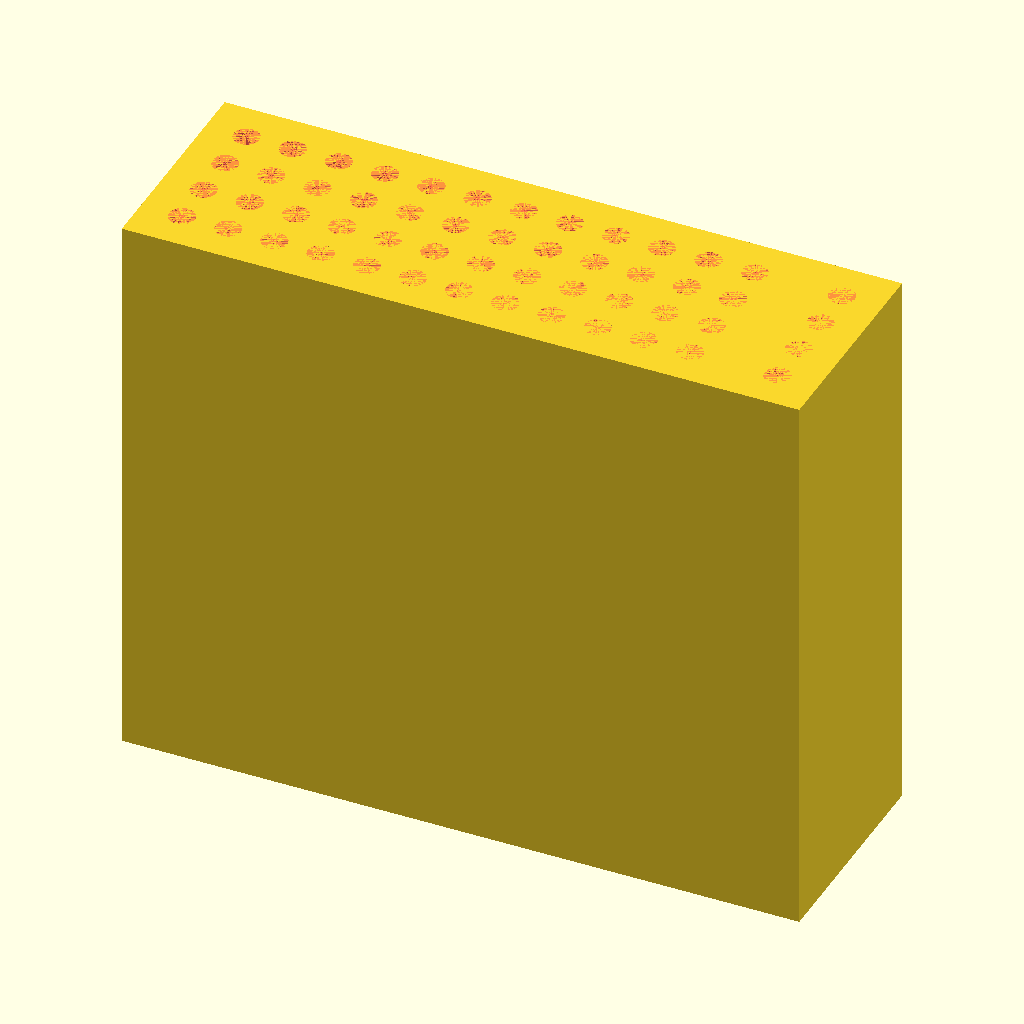
Cell 1: the model at its default parameters.
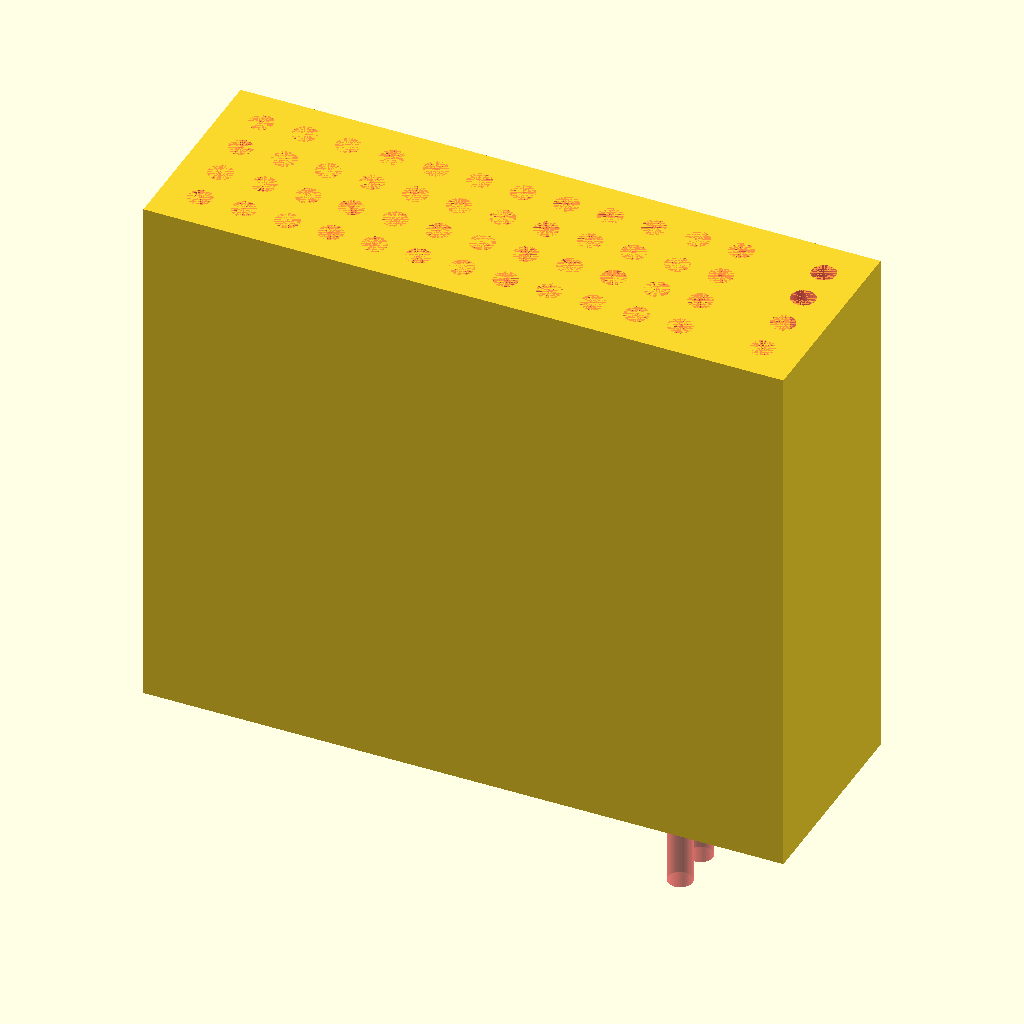
Cell 2: stripped_len = 10 (everything else at default).
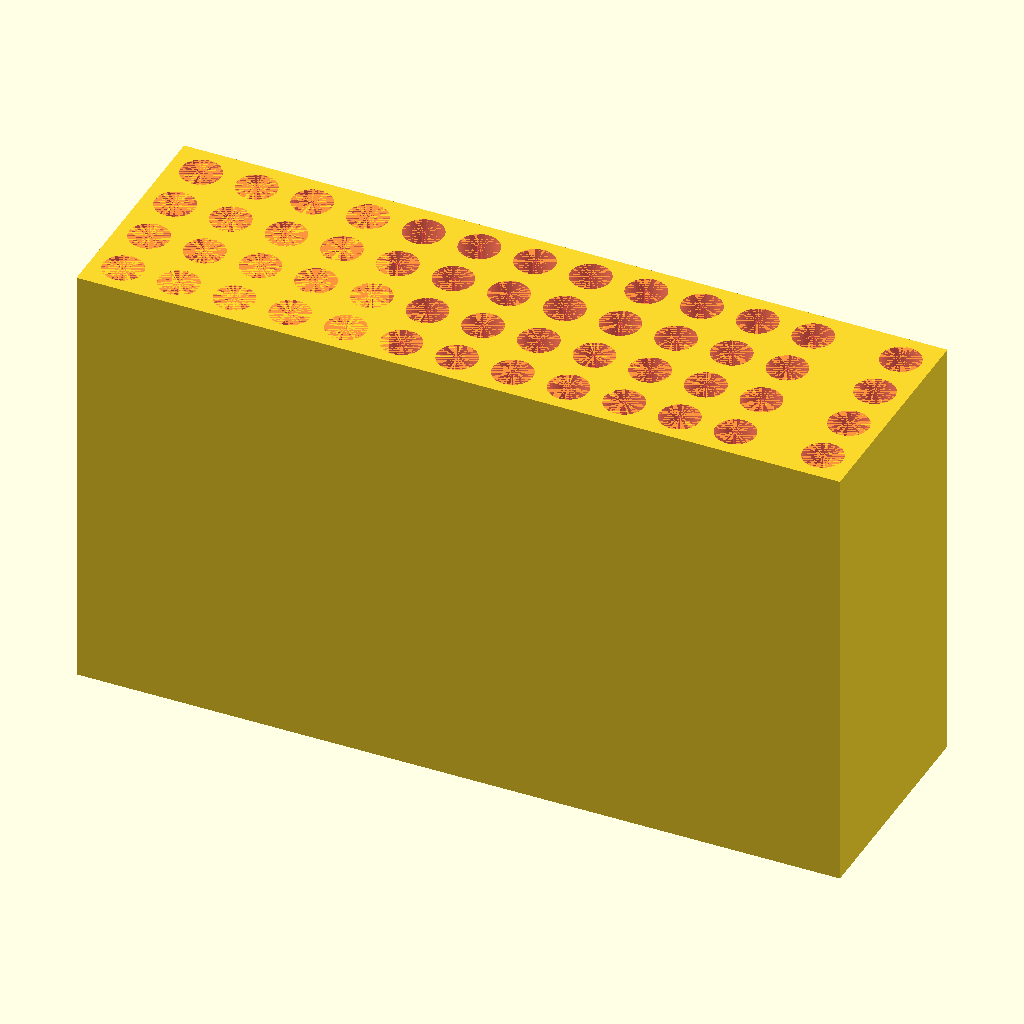
Cell 3: the same model with wire_diam = 5.
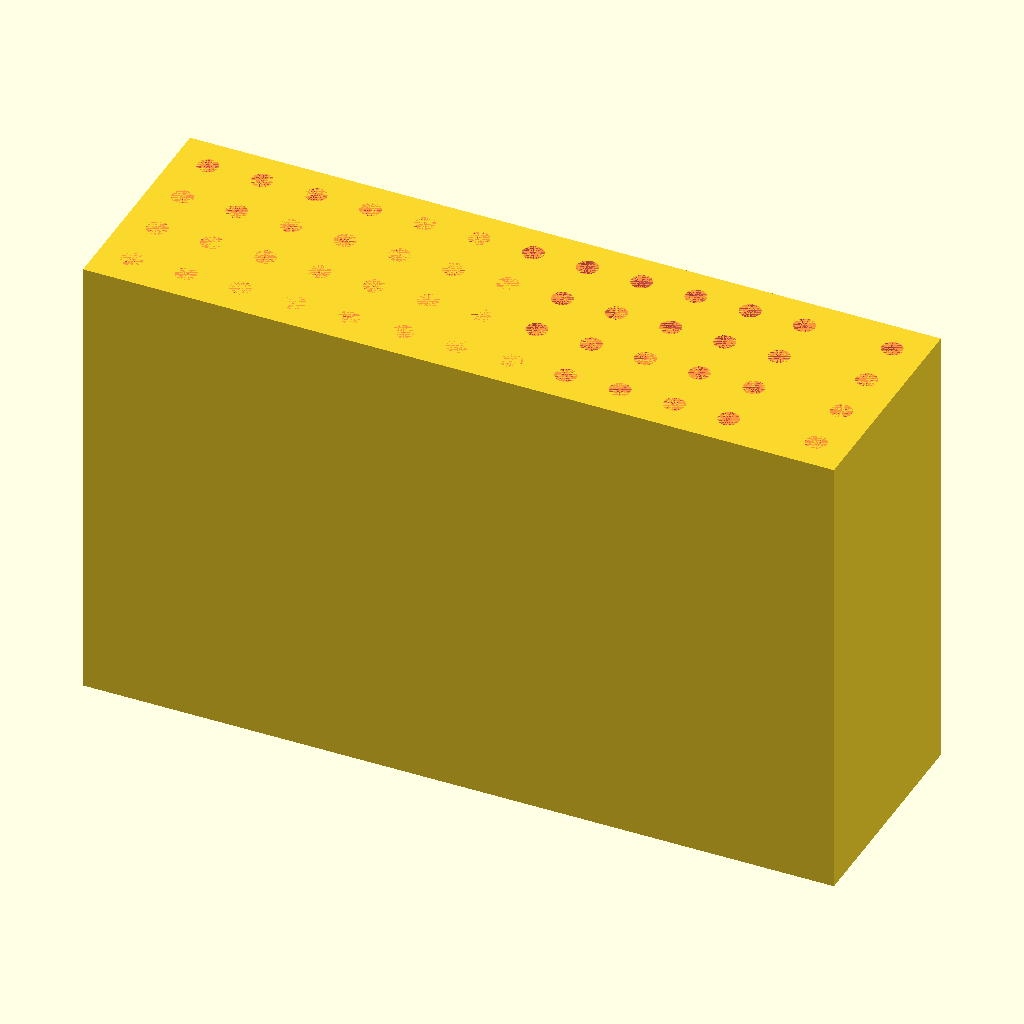
Cell 4: hole_gap = 4 (everything else at default).
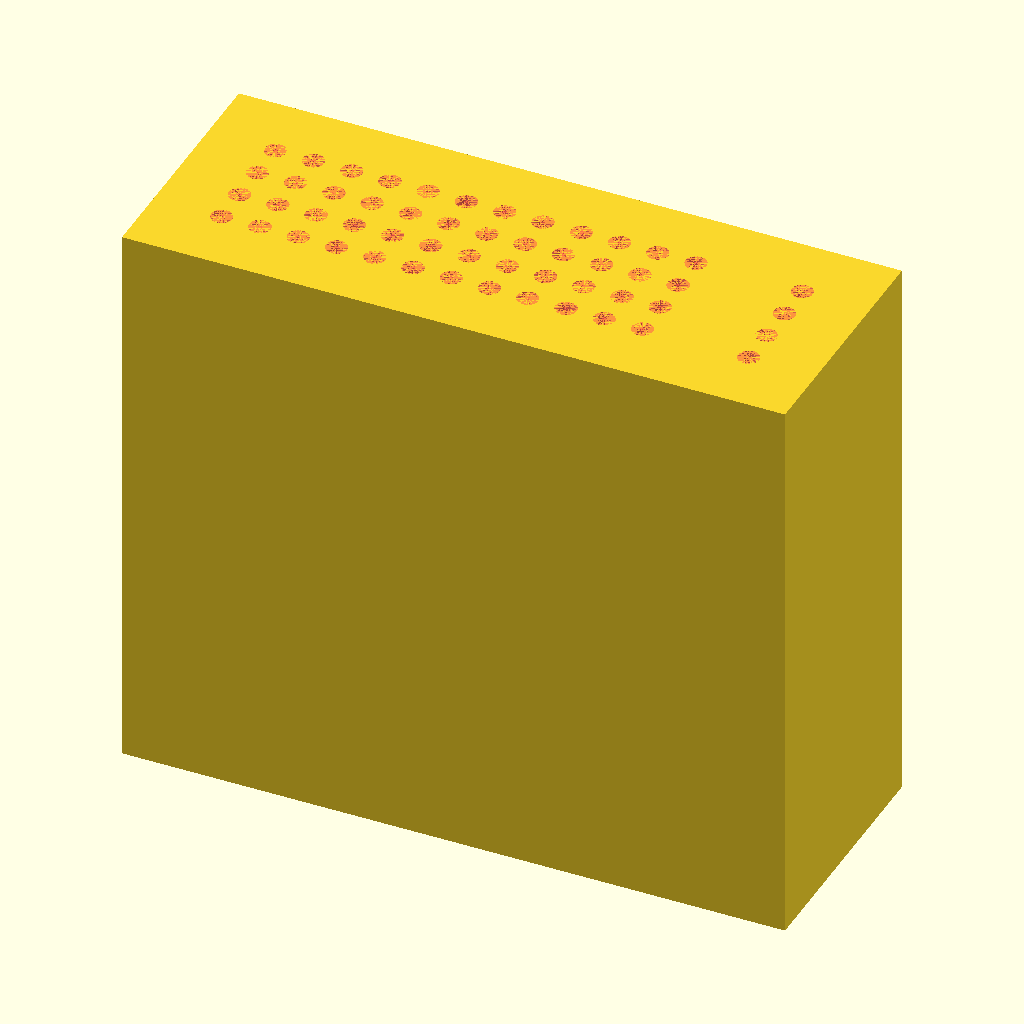
Cell 5: box_end_len = 8 (everything else at default).
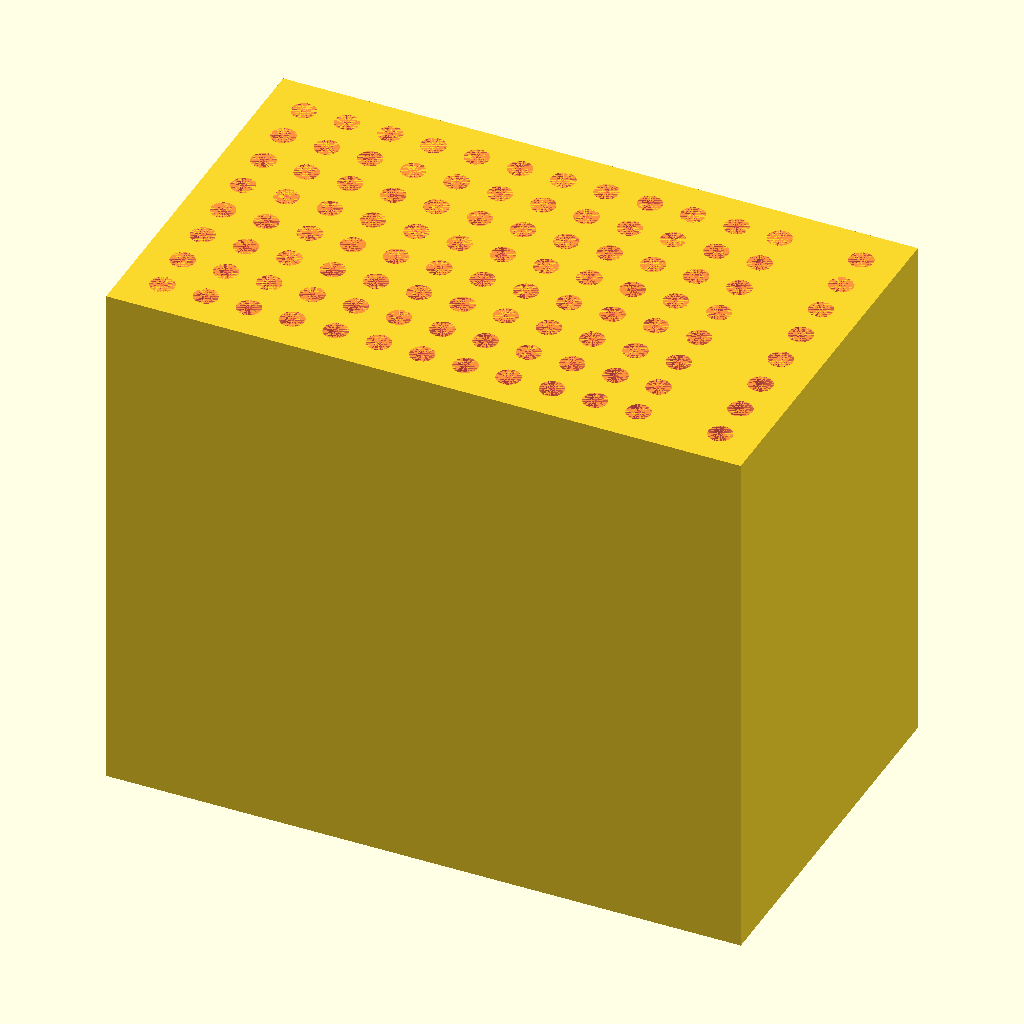
Cell 6: NWIRES = 8 (everything else at default).
The same orthographic view direction (rotation 55°, 0°, 25°; colour scheme Cornfield) for every cell, with the view re-fitted per cell, so scale and position can differ between cells.
OpenSCAD source file original/electronics/breadboard-cutter-template.scad:
// Breadboard wire stripping template.
// Mark Harrison, marhar@gmail.com

$fn=50;
stripped_len=5;
wire_diam=2.5;
hole_gap= 2;
box_end_len = 4;
NWIRES=4;
function u(x) = x*2.54;

sizes=[1,2,3,4,5,6,7,8,9,10,12,17];
module unit2() {
  zz=box_end_len*3+u(sizes[len(sizes)-1]);
  fgap = wire_diam+hole_gap;
  difference() {
    cube([box_end_len*3+fgap*len(sizes),box_end_len*2+fgap*(NWIRES-1),zz]);
    for (i=[0:len(sizes)-1]) {
      depth=stripped_len*2+u(sizes[i]);
      for(j=[0:NWIRES-1]) {
        #translate([box_end_len+fgap*i,box_end_len+fgap*j,0])
          cylinder(zz, d=.5);
        #translate([box_end_len+fgap*i,box_end_len+fgap*j,zz-depth])
          cylinder(depth, d=wire_diam);
      }
    }
    for(j=[0:NWIRES-1]) {
      #translate([box_end_len*2+fgap*len(sizes),box_end_len+fgap*j,zz-stripped_len])
        cylinder(stripped_len, d=wire_diam);
    }
  }
}


unit2();
Parameter table extracted from the source (name, type, default, range or options):
stripped_len: number, default 5
wire_diam: number, default 2.5
hole_gap: number, default 2
box_end_len: number, default 4
NWIRES: number, default 4
